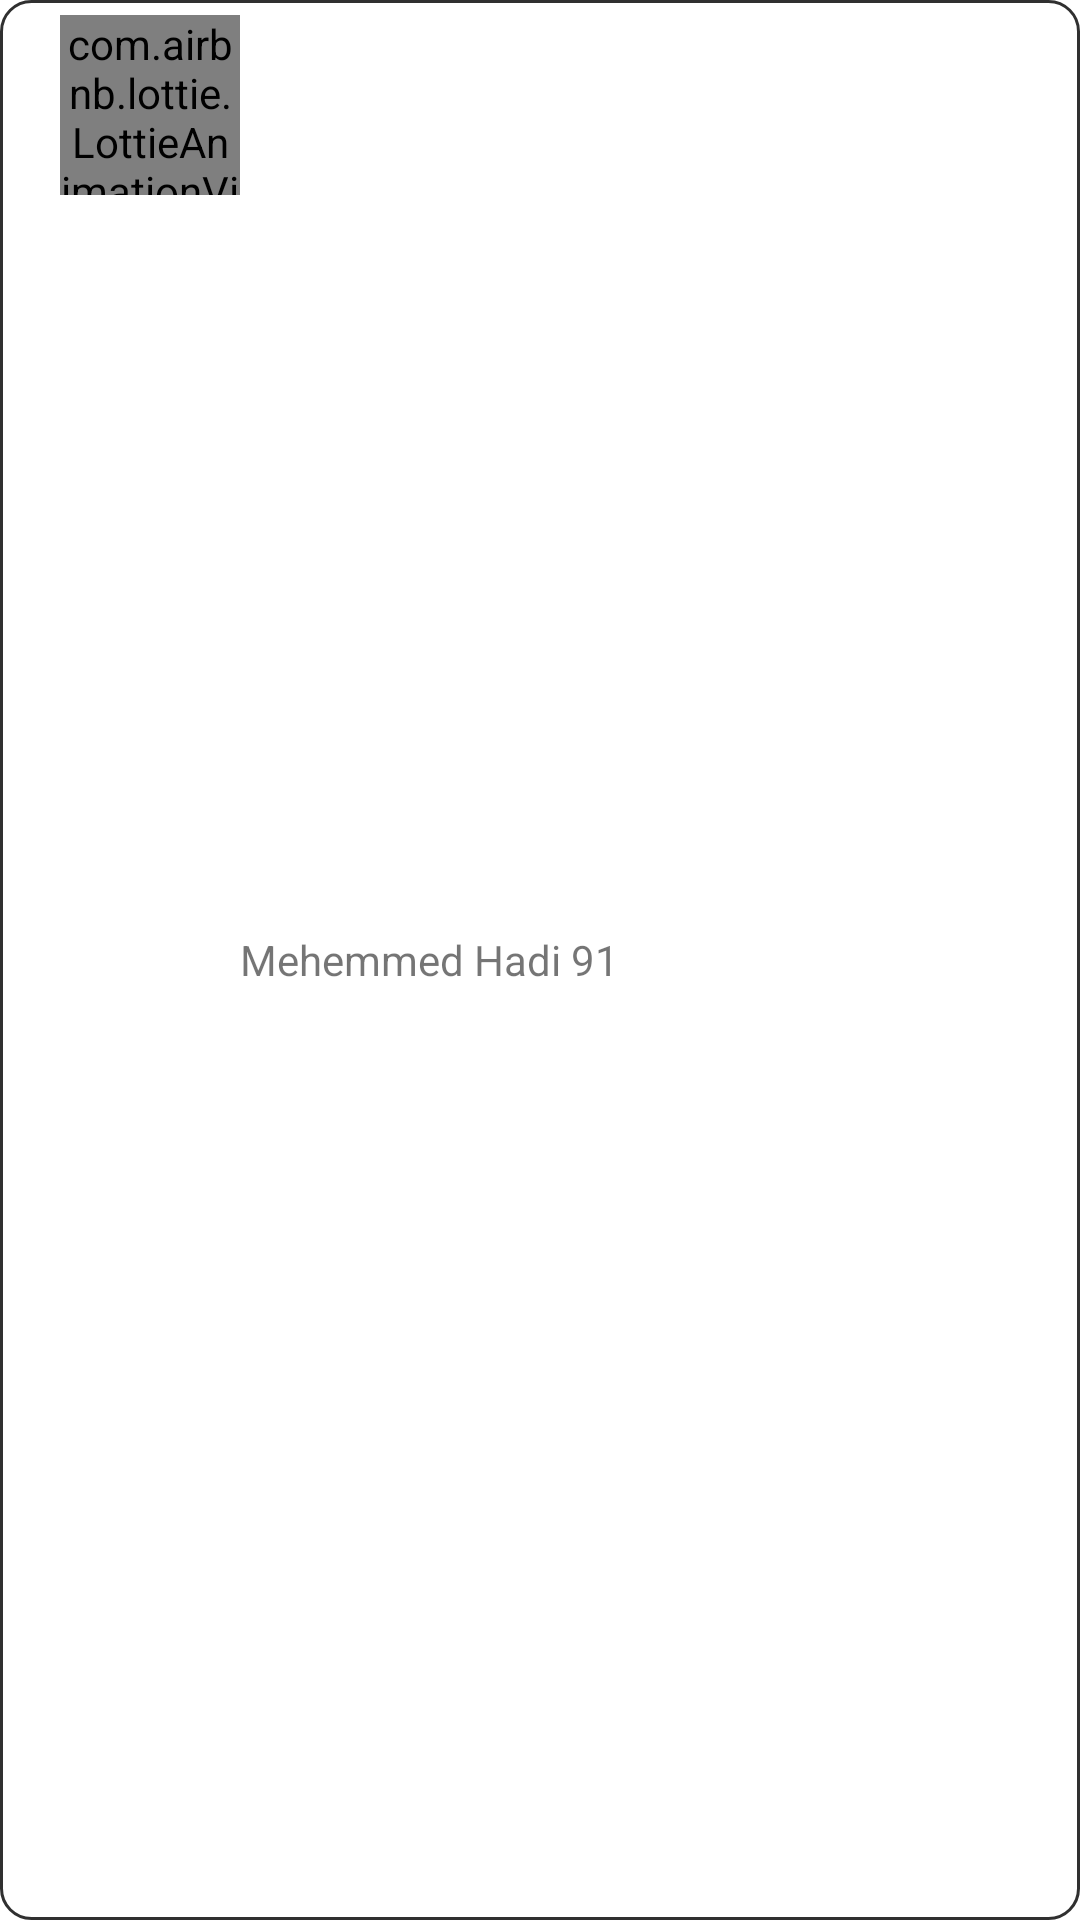

Write the Android layout XML for this screen, with the resource values it uses.
<!-- AndroidManifest.xml: application theme Theme.AutoSoft -->
<!-- res/layout/get_location_layout.xml -->
<?xml version="1.0" encoding="utf-8"?>
<LinearLayout
    xmlns:android="http://schemas.android.com/apk/res/android"
    android:layout_width="match_parent"
    android:layout_height="wrap_content"
    xmlns:app="http://schemas.android.com/apk/res-auto"
    android:background="@drawable/custom_border"
    android:orientation="horizontal"
    android:paddingHorizontal="20dp"
    android:paddingVertical="5dp">

    <com.airbnb.lottie.LottieAnimationView
        android:layout_width="60dp"
        android:layout_height="60dp">
    </com.airbnb.lottie.LottieAnimationView>


    <TextView
        android:id="@+id/locationText"
        android:layout_width="wrap_content"
        android:layout_height="wrap_content"
        android:layout_gravity="center_vertical"
        android:text="Mehemmed Hadi 91">

    </TextView>




</LinearLayout>
<!-- resources referenced by this layout -->
<resources>
  <!-- drawable custom_border (drawable) -->
  <shape xmlns:android="http://schemas.android.com/apk/res/android"
  android:shape="rectangle">
  <corners android:radius="10dp"/>
  <stroke android:width="1dp" android:color="#303030"/>
  <solid android:color="@color/white"/>
  </shape>
  <style name="Theme.AutoSoft" parent="Theme.MaterialComponents.Light.NoActionBar">
          
          <item name="colorPrimary">@color/primary_color</item>
          <item name="colorPrimaryVariant">#0027B6</item>
          <item name="colorOnPrimary">@color/white</item>
          
          <item name="colorSecondary">@color/secondary_color</item>
          <item name="colorSecondaryVariant">@color/secondary_color_variant</item>
          <item name="colorOnSecondary">@color/black</item>
          
          <item name="android:statusBarColor">@color/status_bar_color</item>
  
          
          <item name="android:windowSoftInputMode">adjustPan</item>
      </style>
  <color name="white">#FFFFFFFF</color>
  <color name="primary_color">#0d6efd</color>
  <color name="secondary_color">#f2ae00</color>
  <color name="secondary_color_variant">#C68F00</color>
  <color name="black">#FF000000</color>
  <color name="status_bar_color">#4F96FF</color>
</resources>
